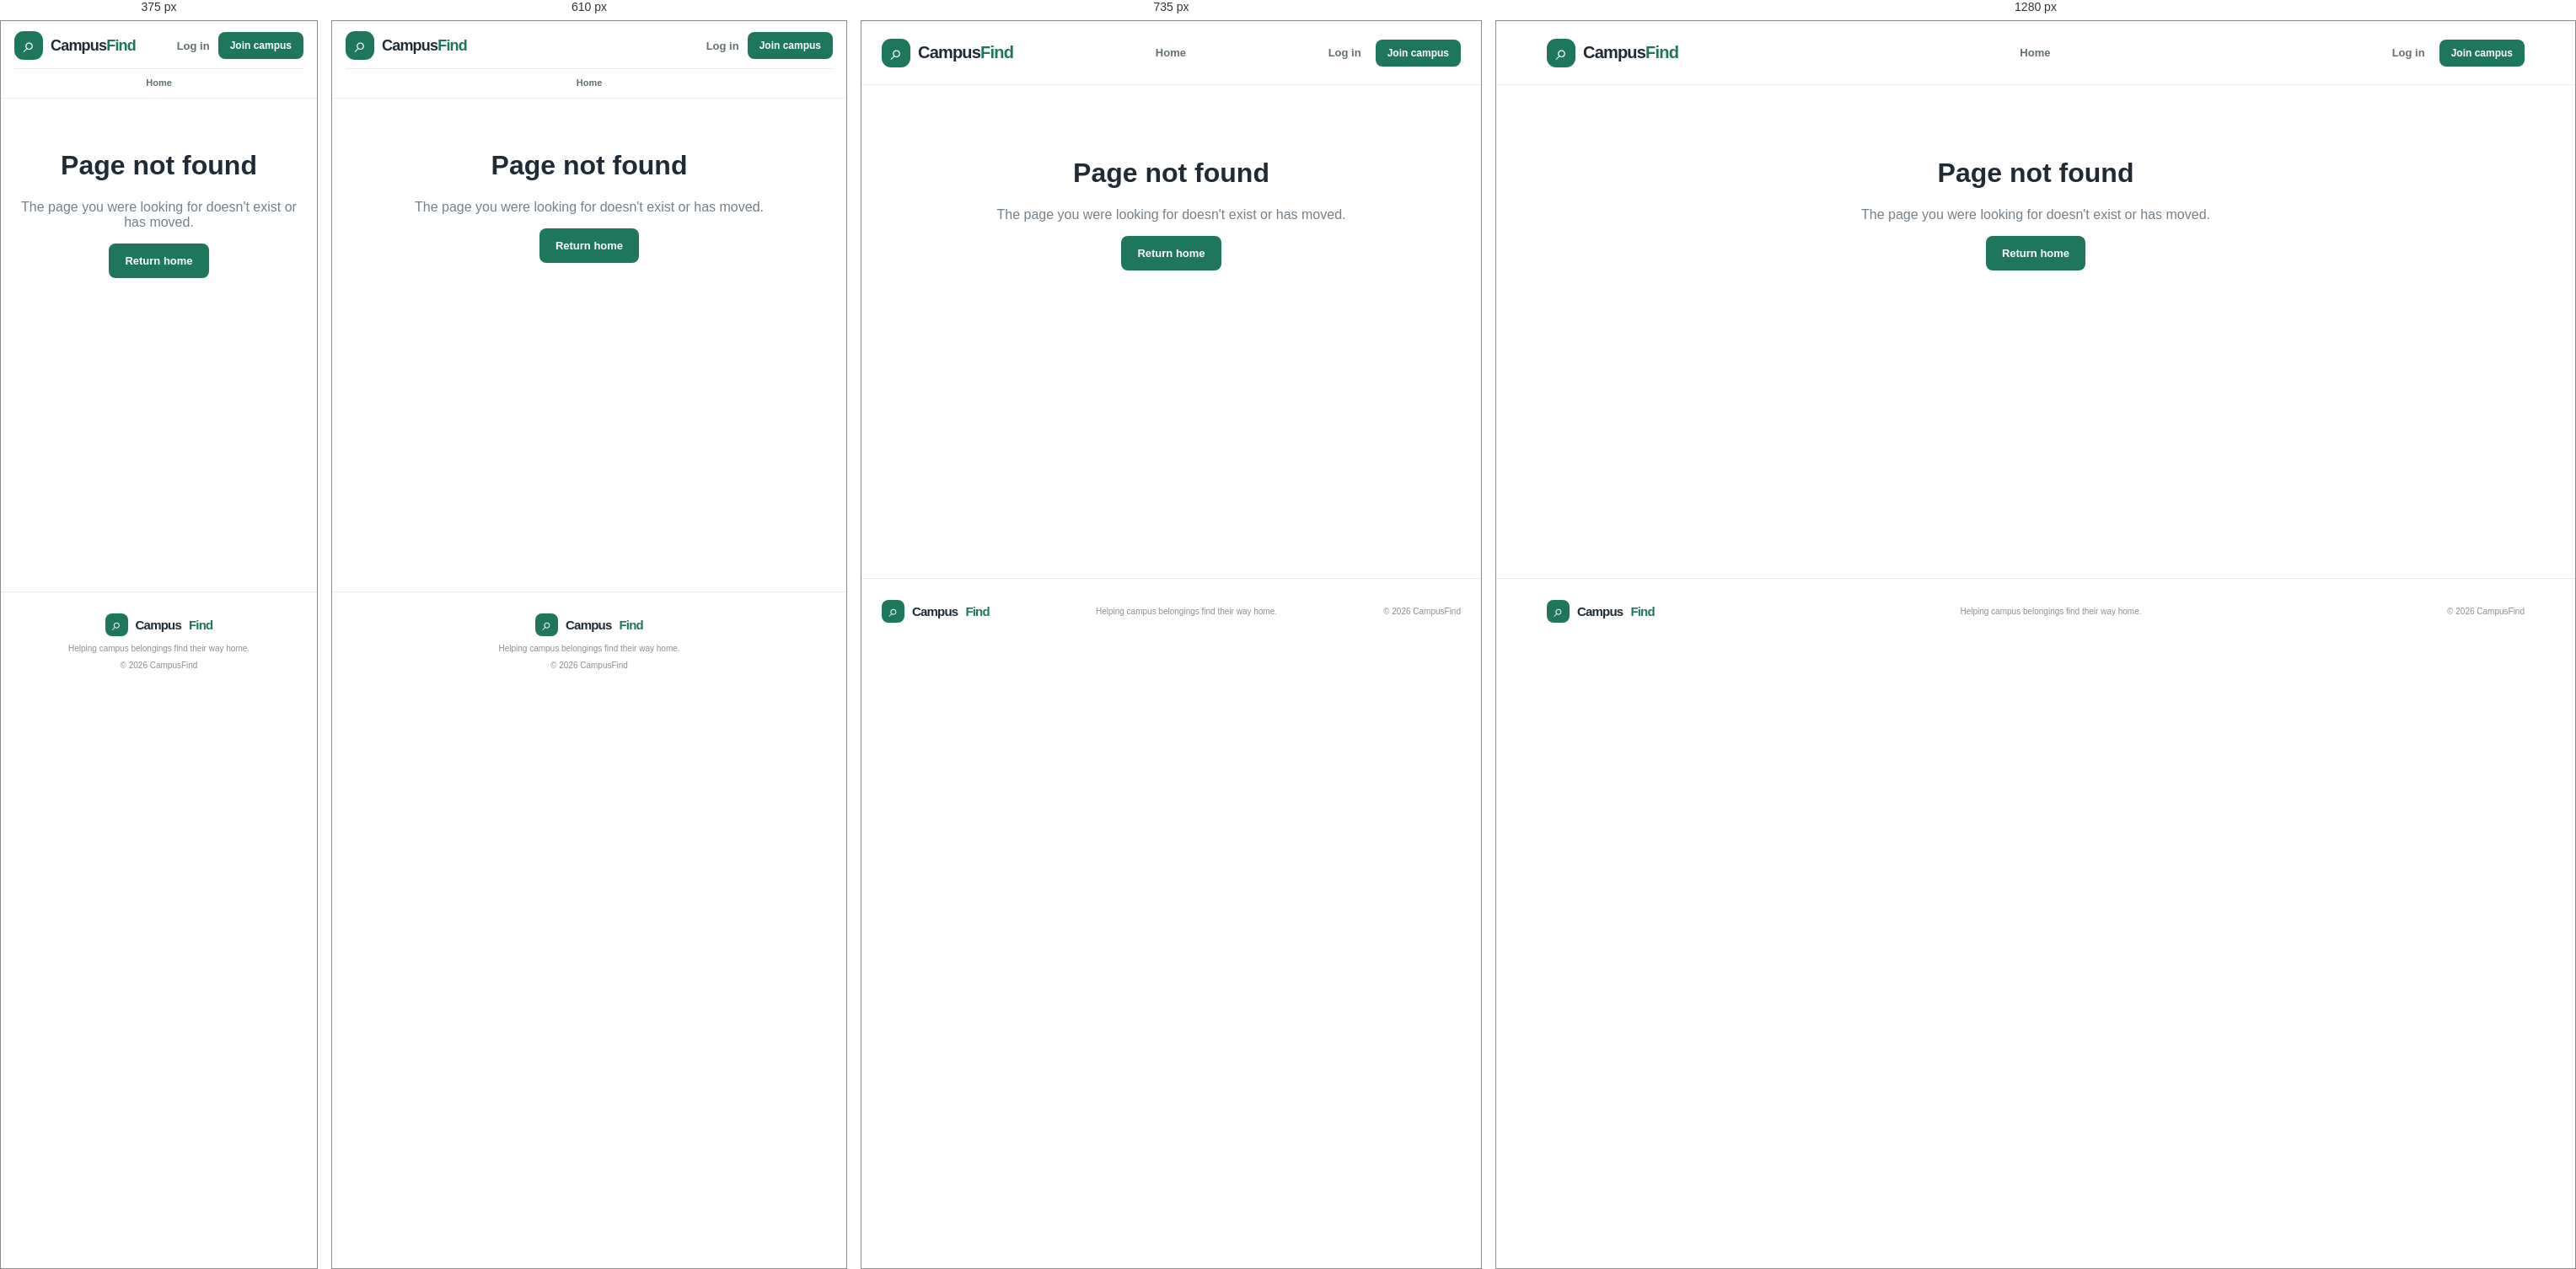
Rendered at 375 px, 610 px, 735 px and 1280 px, left to right.

<!-- file: 404.html -->
<!DOCTYPE html>
<html lang="en">
<head>
  <meta charset="UTF-8" />
  <meta name="viewport" content="width=device-width, initial-scale=1.0" />
  <title>Page Not Found - Campus Lost & Found</title>
  <link rel="icon" type="image/svg+xml" href="favicon.svg" />
  <link rel="stylesheet" href="css/style.css" />
</head>
<body>
  <!-- Header / Navigation -->
  <header class="site-header">
    <nav class="navbar container">
      <a class="brand" href="index.html">
        <span class="brand-mark">⌕</span>
        <span>Campus<span class="brand-accent">Find</span></span>
      </a>
      <div class="nav-links">
        <a href="index.html">Home</a>
      </div>
      <div class="nav-actions">
        <a class="nav-login" href="login.html">Log in</a>
        <a class="btn btn-primary btn-small" href="register.html">Join campus</a>
      </div>
    </nav>
  </header>

  <main>
    <div class="container page-section centered">
      <h1>Page not found</h1>
      <p class="muted">The page you were looking for doesn't exist or has moved.</p>
      <a class="btn btn-primary" href="index.html">Return home</a>
    </div>
  </main>

  <footer class="footer">
    <div class="container footer-inner">
      <a class="brand" href="index.html">
        <span class="brand-mark">⌕</span> Campus<span class="brand-accent">Find</span>
      </a>
      <span>Helping campus belongings find their way home.</span>
      <span>© 2026 CampusFind</span>
    </div>
  </footer>

  <script type="module">
    import renderNav from "./js/navbar.js";
    renderNav();
  </script>
</body>
</html>


/* @media block from css/style.css */
@media(max-width: 850px) {
  .nav-links {
    gap: 13px;
  }
  .hero-grid {
    grid-template-columns: 1fr 0.8fr;
  }
  .hero-art {
    transform: scale(0.85);
  }
  .items-grid {
    grid-template-columns: repeat(2, minmax(0, 1fr));
  }
  .auth-panel {
    padding: 45px 30px;
  }
  .auth-aside {
    padding: 45px 30px;
  }
  .aside-quote {
    font-size: 24px;
  }
  .filter-bar {
    flex-wrap: wrap;
  }
  .search-field {
    flex-basis: 100%;
    height: 42px;
  }
  .filter-bar select {
    flex: 1;
  }
}

/* @media block from css/style.css */
@media(max-width: 620px) {
  .container {
    width: min(100% - 32px, 1160px);
  }
  .site-header {
    height: auto;
    min-height: 68px;
  }
  .navbar {
    flex-wrap: wrap;
    padding: 12px 0;
    gap: 10px;
  }
  .brand {
    font-size: 18px;
  }
  .nav-links {
    order: 3;
    width: 100%;
    justify-content: center;
    border-top: 1px solid var(--line);
    padding-top: 10px;
  }
  .nav-links a {
    font-size: 11px;
  }
  .nav-actions {
    gap: 10px;
  }
  .nav-user {
    display: none;
  }
  .hero-grid {
    display: block;
    padding-top: 55px;
    padding-bottom: 20px;
  }
  .hero h1 {
    font-size: 44px;
  }
  .hero-description {
    font-size: 13px;
  }
  .hero-art {
    height: 340px;
    transform: scale(0.82);
    margin-top: 0;
  }
  .art-orbit {
    width: 330px;
    height: 330px;
  }
  .orbit-two {
    width: 260px;
    height: 260px;
  }
  .steps-section {
    padding: 60px 0;
  }
  .section-heading h2, .section-row h2 {
    font-size: 25px;
  }
  .steps-grid {
    grid-template-columns: 1fr;
    gap: 12px;
    margin-top: 25px;
  }
  .step-card {
    min-height: 0;
  }
  .recent-section {
    padding: 55px 0;
  }
  .section-row {
    align-items: flex-start;
    gap: 15px;
  }
  .section-row .text-link {
    white-space: nowrap;
    margin-top: 25px;
  }
  .items-grid {
    grid-template-columns: 1fr;
  }
  .item-visual {
    height: 195px;
  }
  .cta-section {
    padding: 27px 22px;
    display: block;
  }
  .cta-section h2 {
    font-size: 24px;
    margin-bottom: 20px;
  }
  .footer-inner {
    flex-direction: column;
    gap: 9px;
  }
  .page-section {
    padding-top: 40px;
    padding-bottom: 60px;
  }
  .page-title-row {
    align-items: flex-start;
    flex-direction: column;
  }
  .page-title-row h1, .form-page-intro h1 {
    font-size: 37px;
  }
  .mobile-break {
    display: block;
  }
  .filter-bar {
    padding: 10px;
  }
  .filter-bar select {
    width: calc(50% - 5px);
    font-size: 11px;
  }
  .filter-bar .btn {
    flex: 1;
  }
  .auth-page {
    display: block;
  }
  .auth-panel {
    padding: 45px 20px;
  }
  .auth-heading h1 {
    font-size: 42px;
  }
  .auth-aside {
    display: none;
  }
  .form-card {
    padding: 20px;
  }
  .form-page {
    padding-top: 40px;
  }
  .wide-form {
    padding: 18px;
  }
  .type-toggle {
    grid-template-columns: 1fr;
  }
  .form-grid {
    grid-template-columns: 1fr;
  }
  .span-two {
    grid-column: span 1;
  }
  .detail-layout {
    grid-template-columns: 1fr;
    gap: 0;
  }
  .detail-image {
    min-height: 200px;
    max-height: 280px;
    padding: 10px;
  }
  .detail-image img {
    max-height: 250px;
  }
  .detail-content h1 {
    font-size: 29px;
  }
  .detail-info {
    grid-template-columns: 1fr 1fr;
  }
  .detail-sidebar {
    padding-top: 0;
  }
  .admin-tag {
    align-self: flex-start;
  }
}

/* @media block from css/style.css */
@media (max-width: 600px) {
  .image-upload-actions {
    flex-direction: column;
  }
}